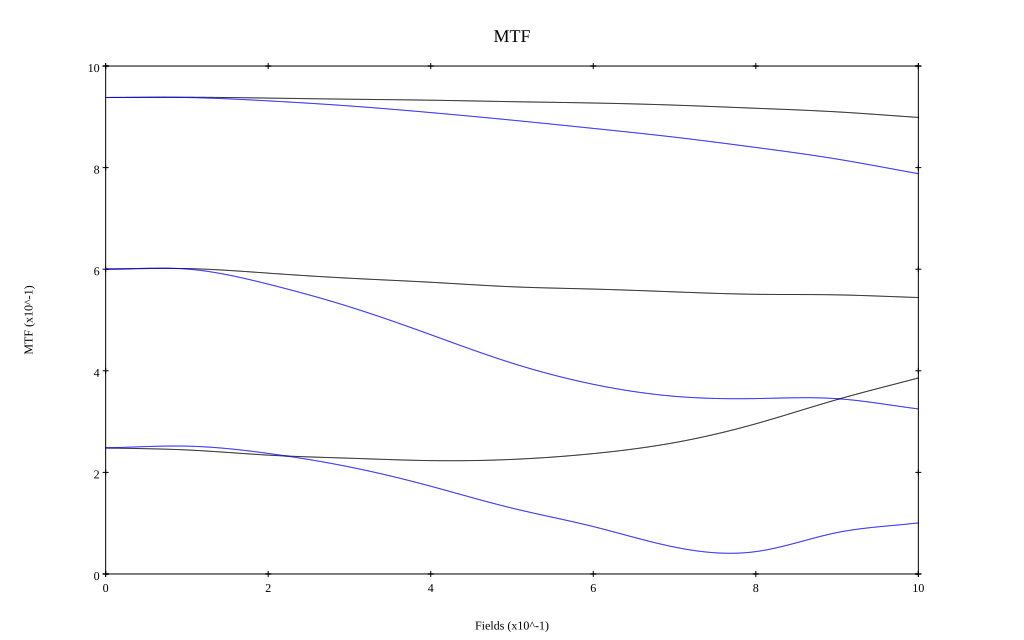

Data behind this chart, as committed beside it:
, 0, 0.1, 0.2, 0.3, 0.4, 0.5, 0.6, 0.7, 0.8, 0.9, 1
10 sag, 0.938, 0.939, 0.937, 0.935, 0.933, 0.93, 0.927, 0.923, 0.917, 0.91, 0.899
10 tan, 0.938, 0.938, 0.931, 0.921, 0.908, 0.893, 0.877, 0.86, 0.84, 0.817, 0.788
30 sag, 0.6, 0.601, 0.592, 0.582, 0.574, 0.565, 0.561, 0.555, 0.551, 0.549, 0.544
30 tan, 0.6, 0.6, 0.571, 0.526, 0.471, 0.415, 0.373, 0.35, 0.345, 0.345, 0.325
50 sag, 0.248, 0.244, 0.234, 0.228, 0.223, 0.226, 0.237, 0.259, 0.296, 0.343, 0.386
50 tan, 0.248, 0.252, 0.237, 0.211, 0.173, 0.13, 0.093, 0.053, 0.044, 0.082, 0.101
